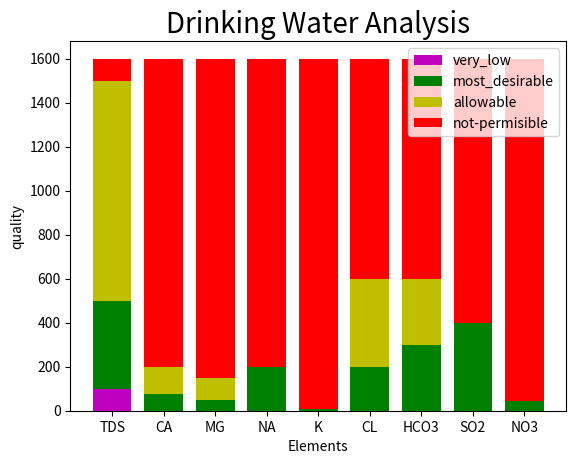

Source code (Python):
import matplotlib.pyplot as plt 
import pandas as pd
import numpy as np

elements=['TDS', 'CA', 'MG','NA','K','CL','HCO3','SO2','NO3']
measures=[
[100,0,0,0,0,0,0,0,0],
[400, 75, 50, 200, 10, 200, 300, 400, 45],
[1000,125,100,0,0,400,300,0,0],
[100,1400,1450,1400,1590,1000,1000,1200,1555],
]

x=np.arange(9)
plt.bar(x, measures[0], bottom=np.sum(measures[:0], axis=0), width=0.75, color='m', label='very_low')
plt.bar(x, measures[1], bottom=np.sum(measures[:1], axis=0), width=0.75, color='g', label='most_desirable')
plt.bar(x, measures[2], bottom=np.sum(measures[:2], axis=0), width=0.75, color='y', label='allowable')
plt.bar(x, measures[3], bottom=np.sum(measures[:3], axis=0), width=0.75, color='r',label='not-permisible')
plt.title("Drinking Water Analysis", fontsize=20)
plt.xticks(x,elements)
plt.legend(fontsize=10)
plt.xlabel('Elements')
plt.ylabel('quality')
plt.show()
